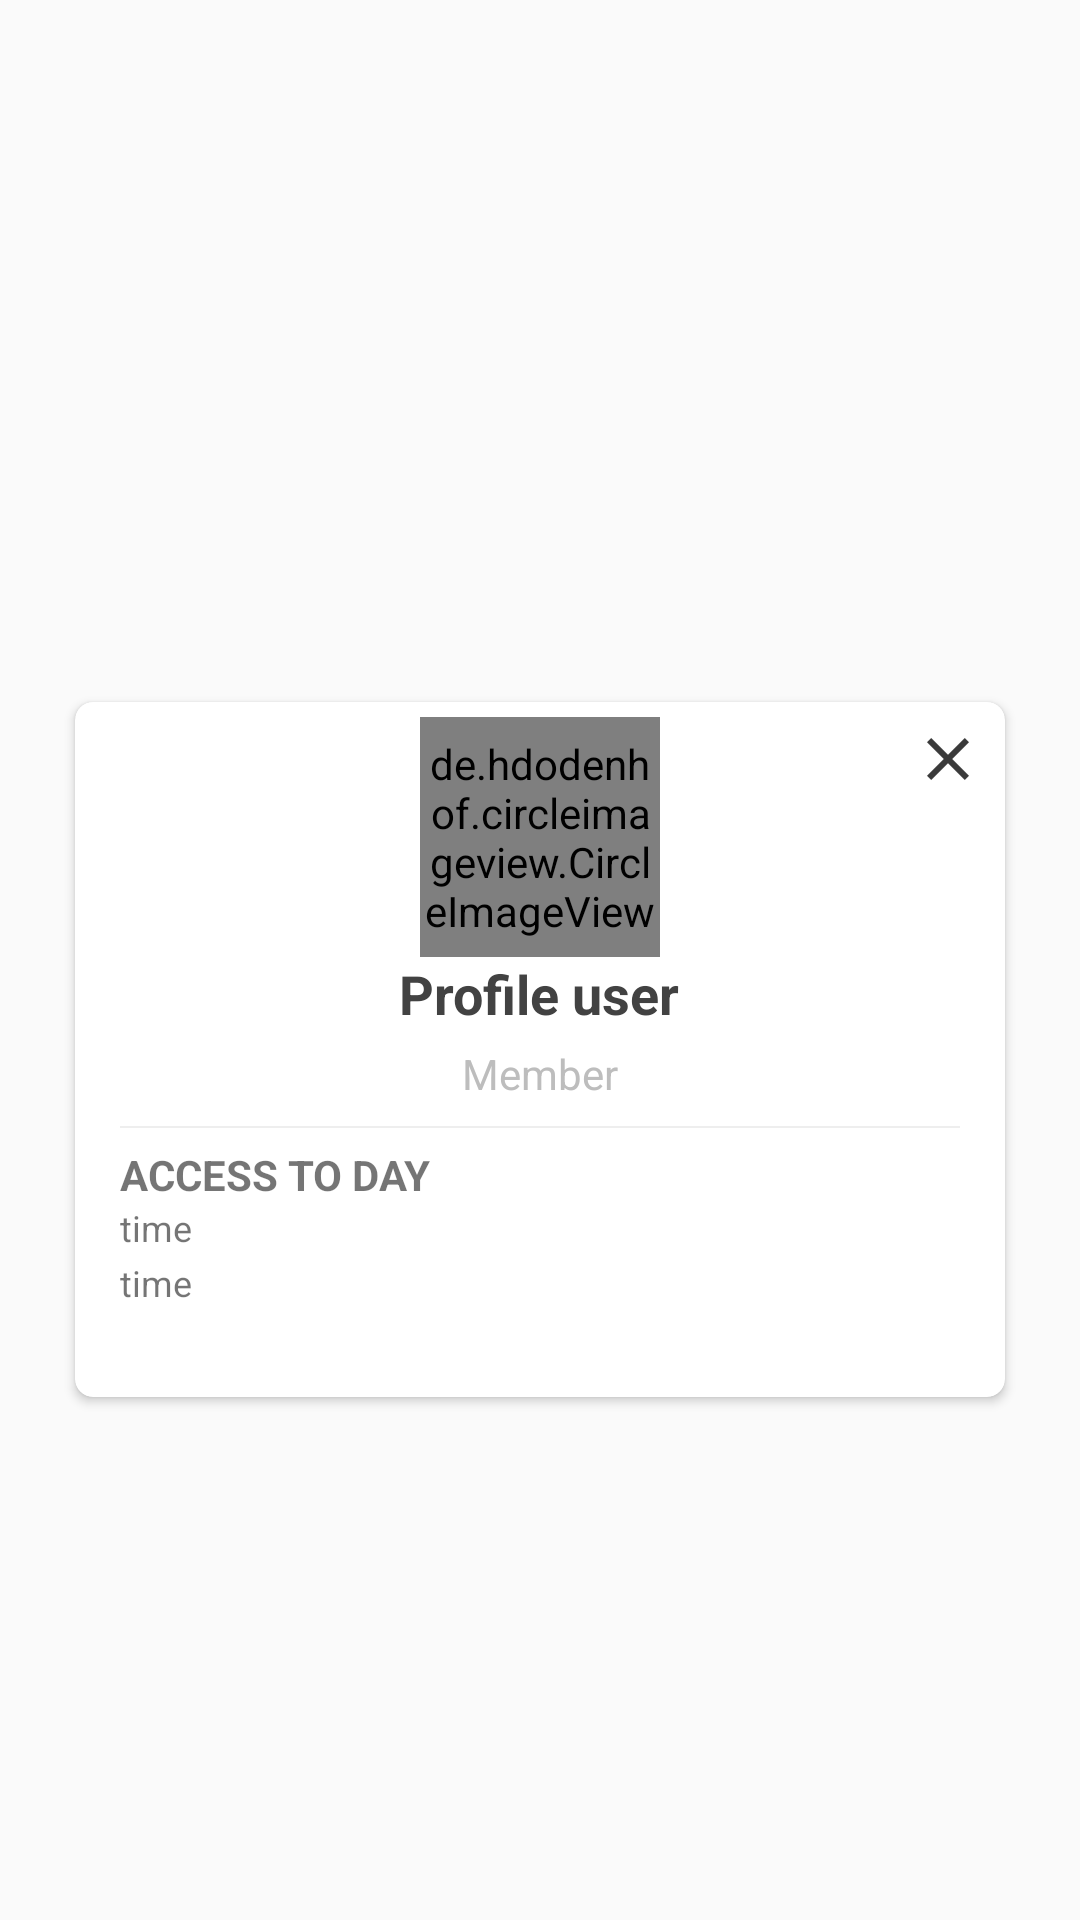

Write the Android layout XML for this screen, with the resource values it uses.
<!-- AndroidManifest.xml: application theme AppTheme -->
<!-- res/layout/popup_detail_history.xml -->
<?xml version="1.0" encoding="utf-8"?>
<ScrollView xmlns:android="http://schemas.android.com/apk/res/android"
    android:layout_width="match_parent"
    xmlns:tools="http://schemas.android.com/tools"
    android:layout_height="match_parent">

    <android.support.v7.widget.CardView
        xmlns:android="http://schemas.android.com/apk/res/android"
        android:layout_width="310dp"
        xmlns:app="http://schemas.android.com/apk/res-auto"
        android:layout_gravity="center"
        app:cardCornerRadius="6dp"
        android:layout_marginTop="30dp"
        android:background="@android:color/transparent"
        android:layout_height="wrap_content">

        <ImageView
            android:id="@+id/close_popup"
            android:layout_width="wrap_content"
            android:layout_height="wrap_content"
            android:src="@drawable/ic_action_close"
            android:layout_marginTop="7dp"
            android:layout_marginRight="7dp"
            android:layout_gravity="right"
            android:elevation="5dp"/>

        <LinearLayout
            android:layout_width="match_parent"
            android:layout_height="wrap_content"
            android:orientation="vertical"
            android:gravity="center_horizontal">

            <de.hdodenhof.circleimageview.CircleImageView
                android:id="@+id/imgUser"
                android:layout_width="80dp"
                android:layout_height="80dp"
                android:layout_marginTop="5dp"
                android:layout_gravity="center_horizontal"
                android:layout_centerHorizontal="true"
                android:layout_alignParentTop="true"/>

            <TextView
                android:id="@+id/detailNameUser"
                android:layout_width="wrap_content"
                android:layout_height="wrap_content"
                android:text="Profile user"
                android:textColor="@color/black"
                android:textStyle="bold"
                android:textSize="18sp"/>

            <TextView
                android:id="@+id/typeaccount"
                android:layout_width="wrap_content"
                android:layout_height="wrap_content"
                android:textSize="14sp"
                android:text="Member"
                android:textColor="@color/gray400"
                android:layout_marginTop="5dp"/>


            <View
                android:layout_width="match_parent"
                android:layout_height="0.5dp"
                android:layout_marginLeft="15dp"
                android:layout_marginRight="15dp"
                android:layout_marginTop="8dp"
                android:background="@color/gray100"/>

            <LinearLayout
                android:layout_width="match_parent"
                android:layout_height="wrap_content"
                android:orientation="vertical"
                android:layout_marginTop="6dp"
                android:layout_marginBottom="30dp">

                <TextView
                    android:layout_width="wrap_content"
                    android:layout_height="wrap_content"
                    android:text="ACCESS TO DAY"
                    android:textSize="14sp"
                    android:textStyle="bold"
                    android:layout_marginLeft="15dp"/>

                <TextView
                    android:id="@+id/todaytime"
                    android:layout_width="match_parent"
                    android:layout_height="wrap_content"
                    android:background="@color/colorWhite"
                    android:gravity="left|center"
                    android:text="time"
                    android:textSize="12sp"
                    android:layout_marginLeft="15dp"
                    android:layout_gravity="start"/>

                <TextView
                    android:id="@+id/door"
                    android:layout_width="match_parent"
                    android:layout_height="wrap_content"
                    android:background="@color/colorWhite"
                    android:gravity="left|center"
                    android:text="time"
                    android:textSize="12sp"
                    android:layout_marginTop="2dp"
                    android:layout_marginLeft="15dp"
                    android:layout_gravity="start"/>

            </LinearLayout>
        </LinearLayout>
    </android.support.v7.widget.CardView>
</ScrollView>
<!-- resources referenced by this layout -->
<resources>
  <color name="black">#424242</color>
  <color name="colorWhite">#fff</color>
  <color name="gray100">#EEEEEE</color>
  <color name="gray400">#BDBDBD</color>
  <!-- drawable ic_action_close: png bitmap (drawable-hdpi, 212 bytes) -->
  <style name="AppTheme" parent="Theme.AppCompat.Light.NoActionBar">
          <item name="colorPrimary">@color/colorPrimary</item>
          <item name="colorPrimaryDark">@color/colorPrimaryDark</item>
          <item name="colorAccent">@color/colorAccent</item>
          <item name="android:windowTranslucentStatus">true</item>
      </style>
  <color name="colorPrimary">#FFFFFF</color>
  <color name="colorPrimaryDark">#2a2f31</color>
  <color name="colorAccent">#8E8D8D</color>
</resources>
